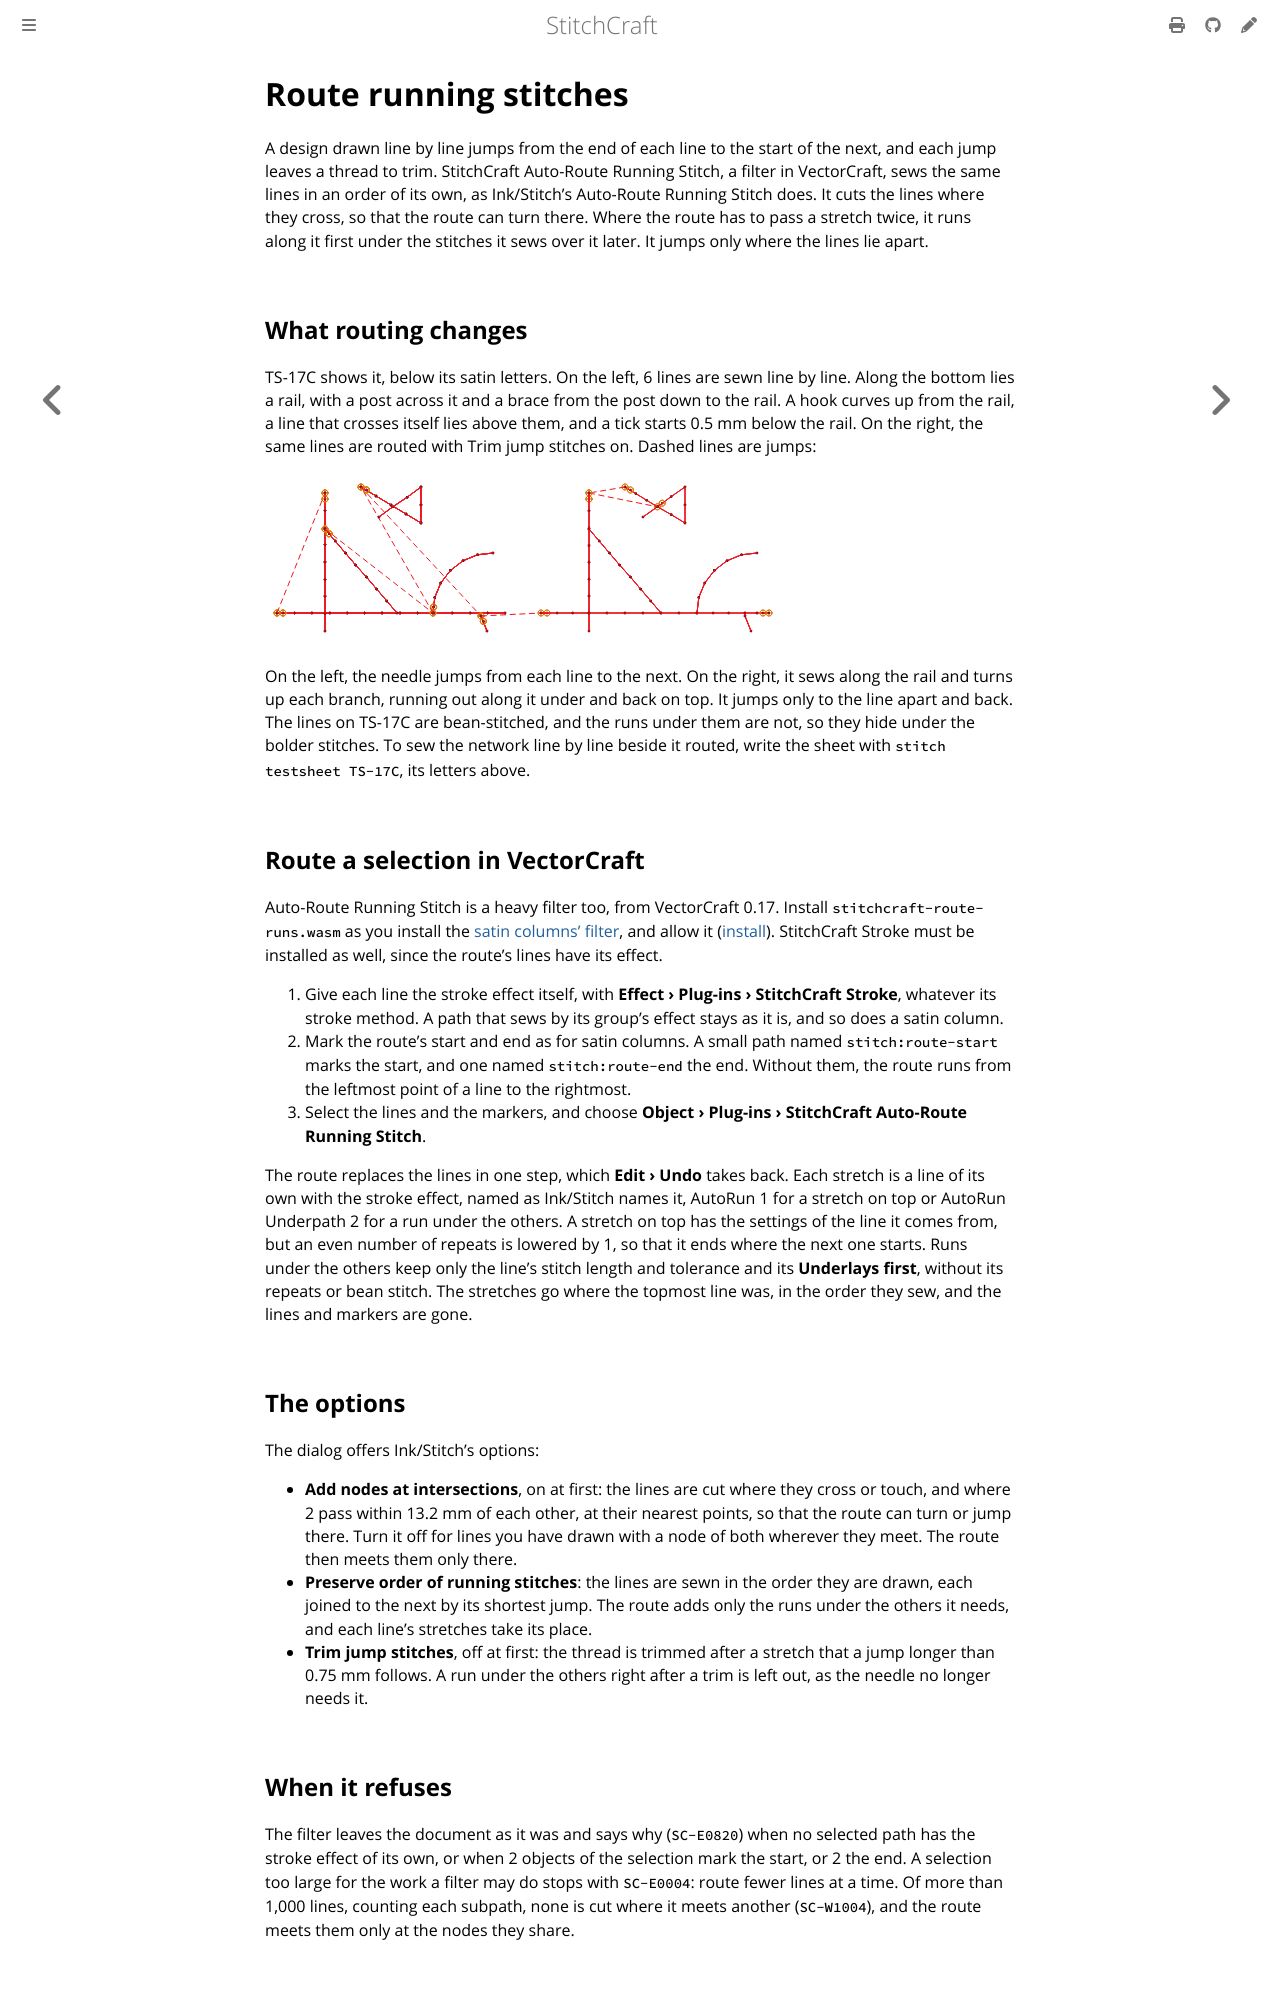

repository: KaboomFox/stitchcraft · page: dev/user/how-to/route-running-stitches.html · generator: mdbook

# Route running stitches

A design drawn line by line jumps from the end of each line to the start of the next, and each jump
leaves a thread to trim. StitchCraft Auto-Route Running Stitch, a filter in VectorCraft, sews the same
lines in an order of its own, as Ink/Stitch's Auto-Route Running Stitch does. It cuts the lines where they
cross, so that the route can turn there. Where the route has to pass a stretch twice, it runs along it
first under the stitches it sews over it later. It jumps only where the lines lie apart.

## What routing changes

TS-17C shows it, below its satin letters. On the left, 6 lines are sewn line by line. Along the bottom lies a
rail, with a post across it and a brace from the post down to the rail. A hook curves up from the rail, a
line that crosses itself lies above them, and a tick starts 0.5 mm below the rail. On the right, the same
lines are routed with Trim jump stitches on. Dashed lines are jumps:

<!-- shot: routing-lines -->
![TS-17C's network of 6 running stitches drawn as thin lines, twice: on the left sewn line by line, and on the right as Auto-Route Running Stitch routes them with Trim jump stitches on. A rail along the bottom, a post across it, a brace from the post down to the rail, a hook curving up from the rail, a line that crosses itself above them, and a tick beside the rail. Dashed lines are jumps, and orange rings mark lock stitches. Sewn line by line, the machine jumps from each line to the next. Routed, it jumps only out to the line apart and back, and trims before each of those jumps. It reaches the tick, 0.5 mm off the rail, with a stitch.](../../images/generated/routing-lines.png)
<!-- /shot -->

On the left, the needle jumps from each line to the next. On the right, it sews along the rail and turns
up each branch, running out along it under and back on top. It jumps only to the line apart and back. The
lines on TS-17C are bean-stitched, and the runs under them are not, so they hide under the bolder stitches.
To sew the network line by line beside it routed, write the sheet with `stitch testsheet TS-17C`, its
letters above.

## Route a selection in VectorCraft

Auto-Route Running Stitch is a heavy filter too, from VectorCraft 0.17. Install
`stitchcraft-route-runs.wasm` as you install the [satin columns' filter](route-satin-columns.md), and allow
it ([install](../install.md)). StitchCraft Stroke must be installed as well, since the route's lines have
its effect.

1. Give each line the stroke effect itself, with **Effect › Plug-ins › StitchCraft Stroke**, whatever its
   stroke method. A path that sews by its group's effect stays as it is, and so does a satin column.
2. Mark the route's start and end as for satin columns. A small path named `stitch:route-start` marks the
   start, and one named `stitch:route-end` the end. Without them, the route runs from the leftmost point of
   a line to the rightmost.
3. Select the lines and the markers, and choose **Object › Plug-ins › StitchCraft Auto-Route Running
   Stitch**.

The route replaces the lines in one step, which **Edit › Undo** takes back. Each stretch is a line of its
own with the stroke effect, named as Ink/Stitch names it, AutoRun 1 for a stretch on top or AutoRun
Underpath 2 for a run under the others. A stretch on top has the settings of the line it comes from, but an
even number of repeats is lowered by 1, so that it ends where the next one starts. Runs under the others
keep only the line's stitch length and tolerance and its **Underlays first**, without its repeats or bean
stitch. The stretches go where the topmost line was, in the order they sew, and the lines and markers are
gone.

## The options

The dialog offers Ink/Stitch's options:

- **Add nodes at intersections**, on at first: the lines are cut where they cross or touch, and where 2
  pass within 13.2 mm of each other, at their nearest points, so that the route can turn or jump there. Turn
  it off for lines you have drawn with a node of both wherever they meet. The route then meets them only
  there.
- **Preserve order of running stitches**: the lines are sewn in the order they are drawn, each joined to
  the next by its shortest jump. The route adds only the runs under the others it needs, and each line's
  stretches take its place.
- **Trim jump stitches**, off at first: the thread is trimmed after a stretch that a jump longer than
  0.75 mm follows. A run under the others right after a trim is left out, as the needle no longer needs it.
